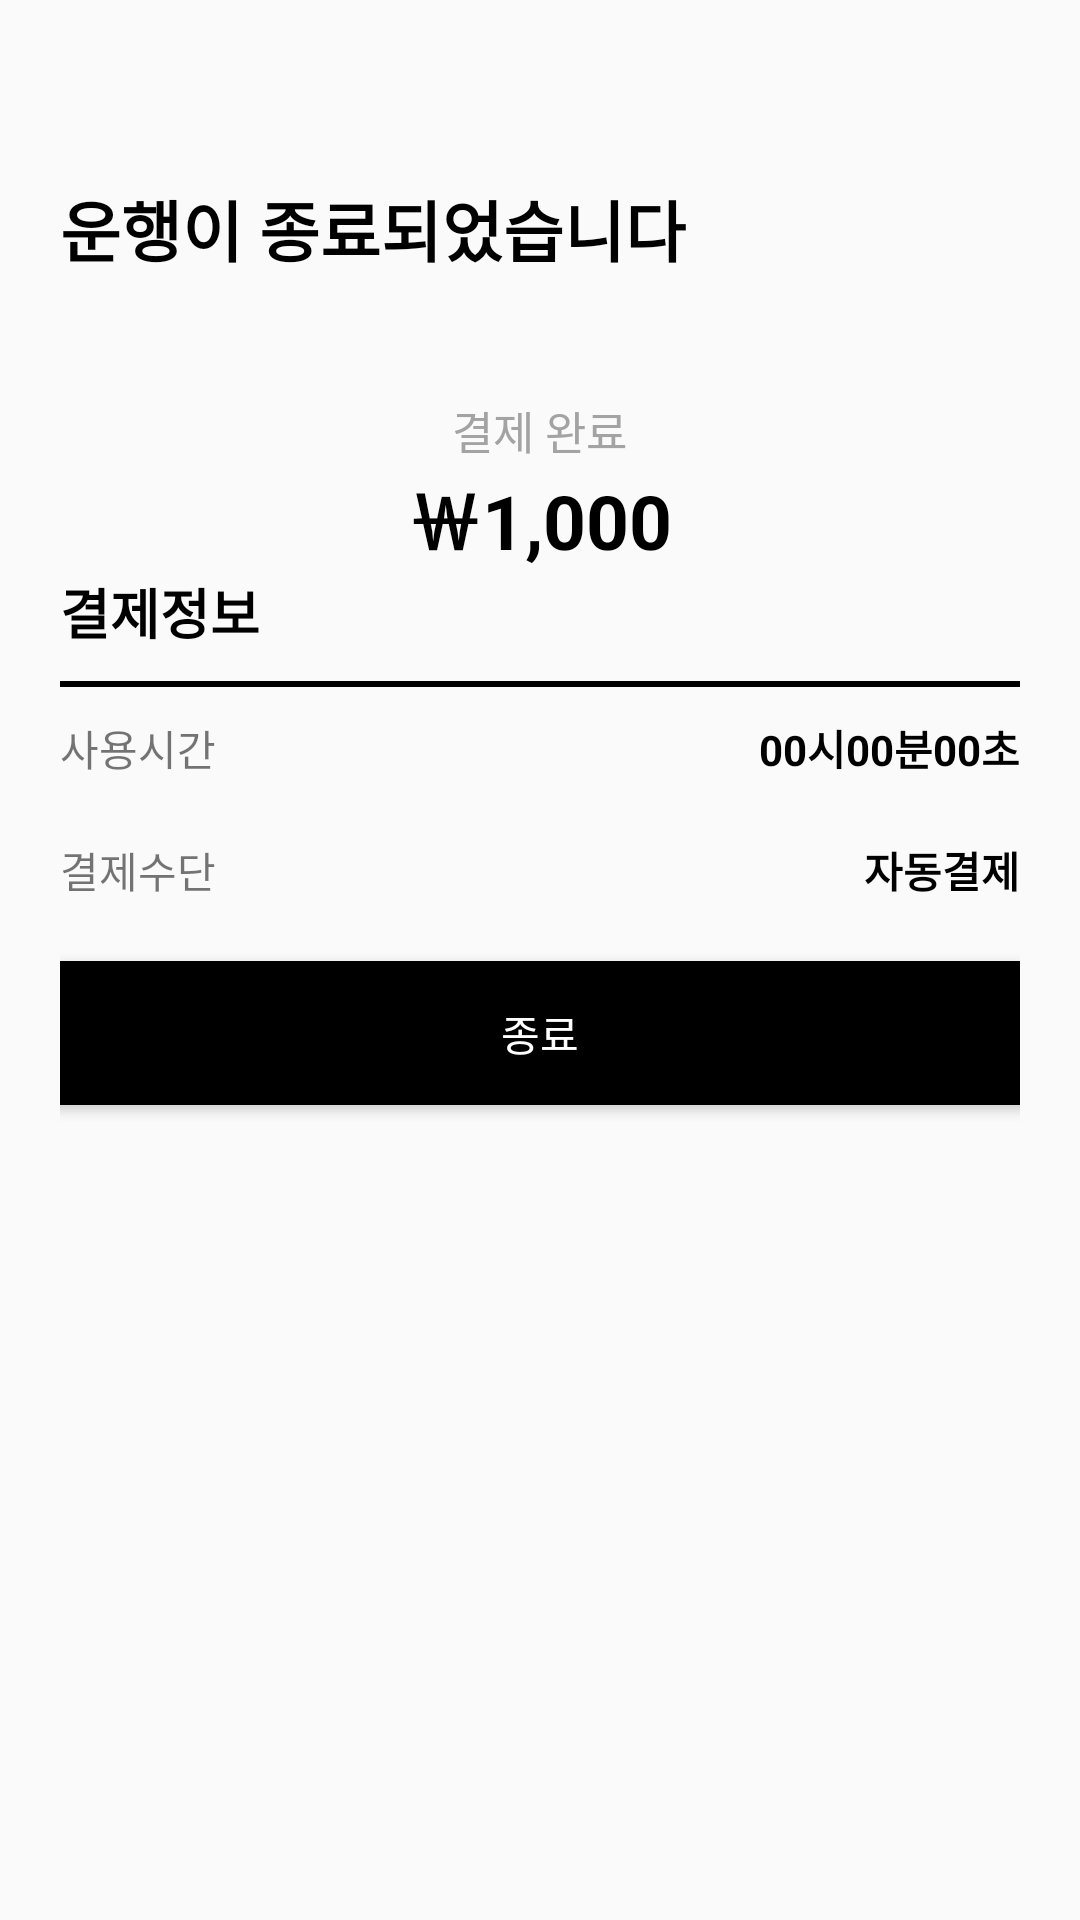

Reconstruct the res/layout file that produces this screen, plus the resources it refers to.
<!-- AndroidManifest.xml: application theme Theme.Kick_Login -->
<!-- res/layout/actvitiy_fee.xml -->
<?xml version="1.0" encoding="utf-8"?>
<LinearLayout xmlns:android="http://schemas.android.com/apk/res/android"
    android:layout_width="match_parent"
    android:layout_height="match_parent"
    android:orientation="vertical"
    android:padding="20dp">

    <TextView
        android:layout_width="wrap_content"
        android:layout_height="wrap_content"
        android:text="운행이 종료되었습니다"
        android:textSize="22dp"
        android:textStyle="bold"
        android:textColor="#000000"
        android:layout_marginBottom="40dp"
        android:layout_marginTop="40dp"
        />


    <TextView
        android:layout_width="wrap_content"
        android:layout_height="wrap_content"
        android:text="결제 완료"
        android:textColor="#A3A3A3"
        android:layout_gravity="center"
        android:textSize="15dp"/>

    <TextView
        android:id="@+id/fee"
        android:layout_width="wrap_content"
        android:layout_height="wrap_content"
        android:text="￦1,000"
        android:layout_gravity="center"
        android:textColor="#000000"
        android:textStyle="bold"
        android:textSize="25dp"/>

    <TextView
        android:layout_width="wrap_content"
        android:layout_height="wrap_content"
        android:text="결제정보"
        android:textStyle="bold"
        android:textColor="#000000"
        android:textSize="18dp"/>

    <View
        android:layout_width="match_parent"
        android:layout_height="2dp"
        android:background="#000000"
        android:layout_marginTop="10dp"
        android:layout_marginBottom="10dp"/>

    <LinearLayout
        android:layout_width="match_parent"
        android:layout_height="wrap_content"
        android:orientation="horizontal"
        android:layout_marginBottom="20dp">
        
        <TextView
            android:layout_width="wrap_content"
            android:layout_height="wrap_content"
            android:text="사용시간"/>
        
        <TextView
            android:layout_width="wrap_content"
            android:layout_height="wrap_content"
            android:text="00시00분00초"
            android:gravity="right"
            android:layout_weight="1"
            android:id="@+id/time"
            android:textColor="#000000"
            android:textStyle="bold"/>
    </LinearLayout>

    <LinearLayout
        android:layout_width="match_parent"
        android:layout_height="wrap_content"
        android:orientation="horizontal"
        android:layout_marginBottom="20dp">

        <TextView
            android:layout_width="wrap_content"
            android:layout_height="wrap_content"
            android:text="결제수단"/>

        <TextView
            android:layout_width="wrap_content"
            android:layout_height="wrap_content"
            android:text="자동결제"
            android:gravity="right"
            android:layout_weight="1"
            android:textColor="#000000"
            android:textStyle="bold"/>
    </LinearLayout>





    <Button
        android:layout_width="350dp"
        android:layout_height="wrap_content"
        android:text="종료"
        android:layout_gravity="center"
        android:id="@+id/endFee"
        android:textColor="#FFFFFF"
        android:background="@drawable/custom_button"
        />
    

        
        
        


</LinearLayout>
<!-- resources referenced by this layout -->
<resources>
  <!-- drawable custom_button (drawable) -->
  <selector xmlns:android="http://schemas.android.com/apk/res/android">
      <item android:state_pressed="true">
          <shape>
              <solid android:color="#000000" /> 
              <corners android:radius="15dp" /> 
          </shape>
      </item>
      <item>
          <shape>
              <solid android:color="#000000" /> 
              <corners android:radius="15dp" />
          </shape>
      </item>
  </selector>
  <style name="Theme.Kick_Login" parent="Theme.AppCompat.DayNight.NoActionBar">
          
          <item name="colorPrimary">#FFFFFF</item>
          <item name="colorPrimaryVariant">#000000</item>
          <item name="colorOnPrimary">@color/white</item>
          
          <item name="colorSecondary">@color/teal_200</item>
          <item name="colorSecondaryVariant">@color/teal_700</item>
          <item name="colorOnSecondary">@color/black</item>
          
          <item name="android:statusBarColor" tools:targetApi="l">?attr/colorPrimaryVariant</item>
          
      </style>
  <!-- not gathered from this repository: default colours our renderer supplied (Android Studio template values) -->
  <color name="teal_200">#FF03DAC5</color>
  <color name="teal_700">#FF018786</color>
  <color name="black">#FF000000</color>
  <color name="white">#FFFFFFFF</color>
</resources>
